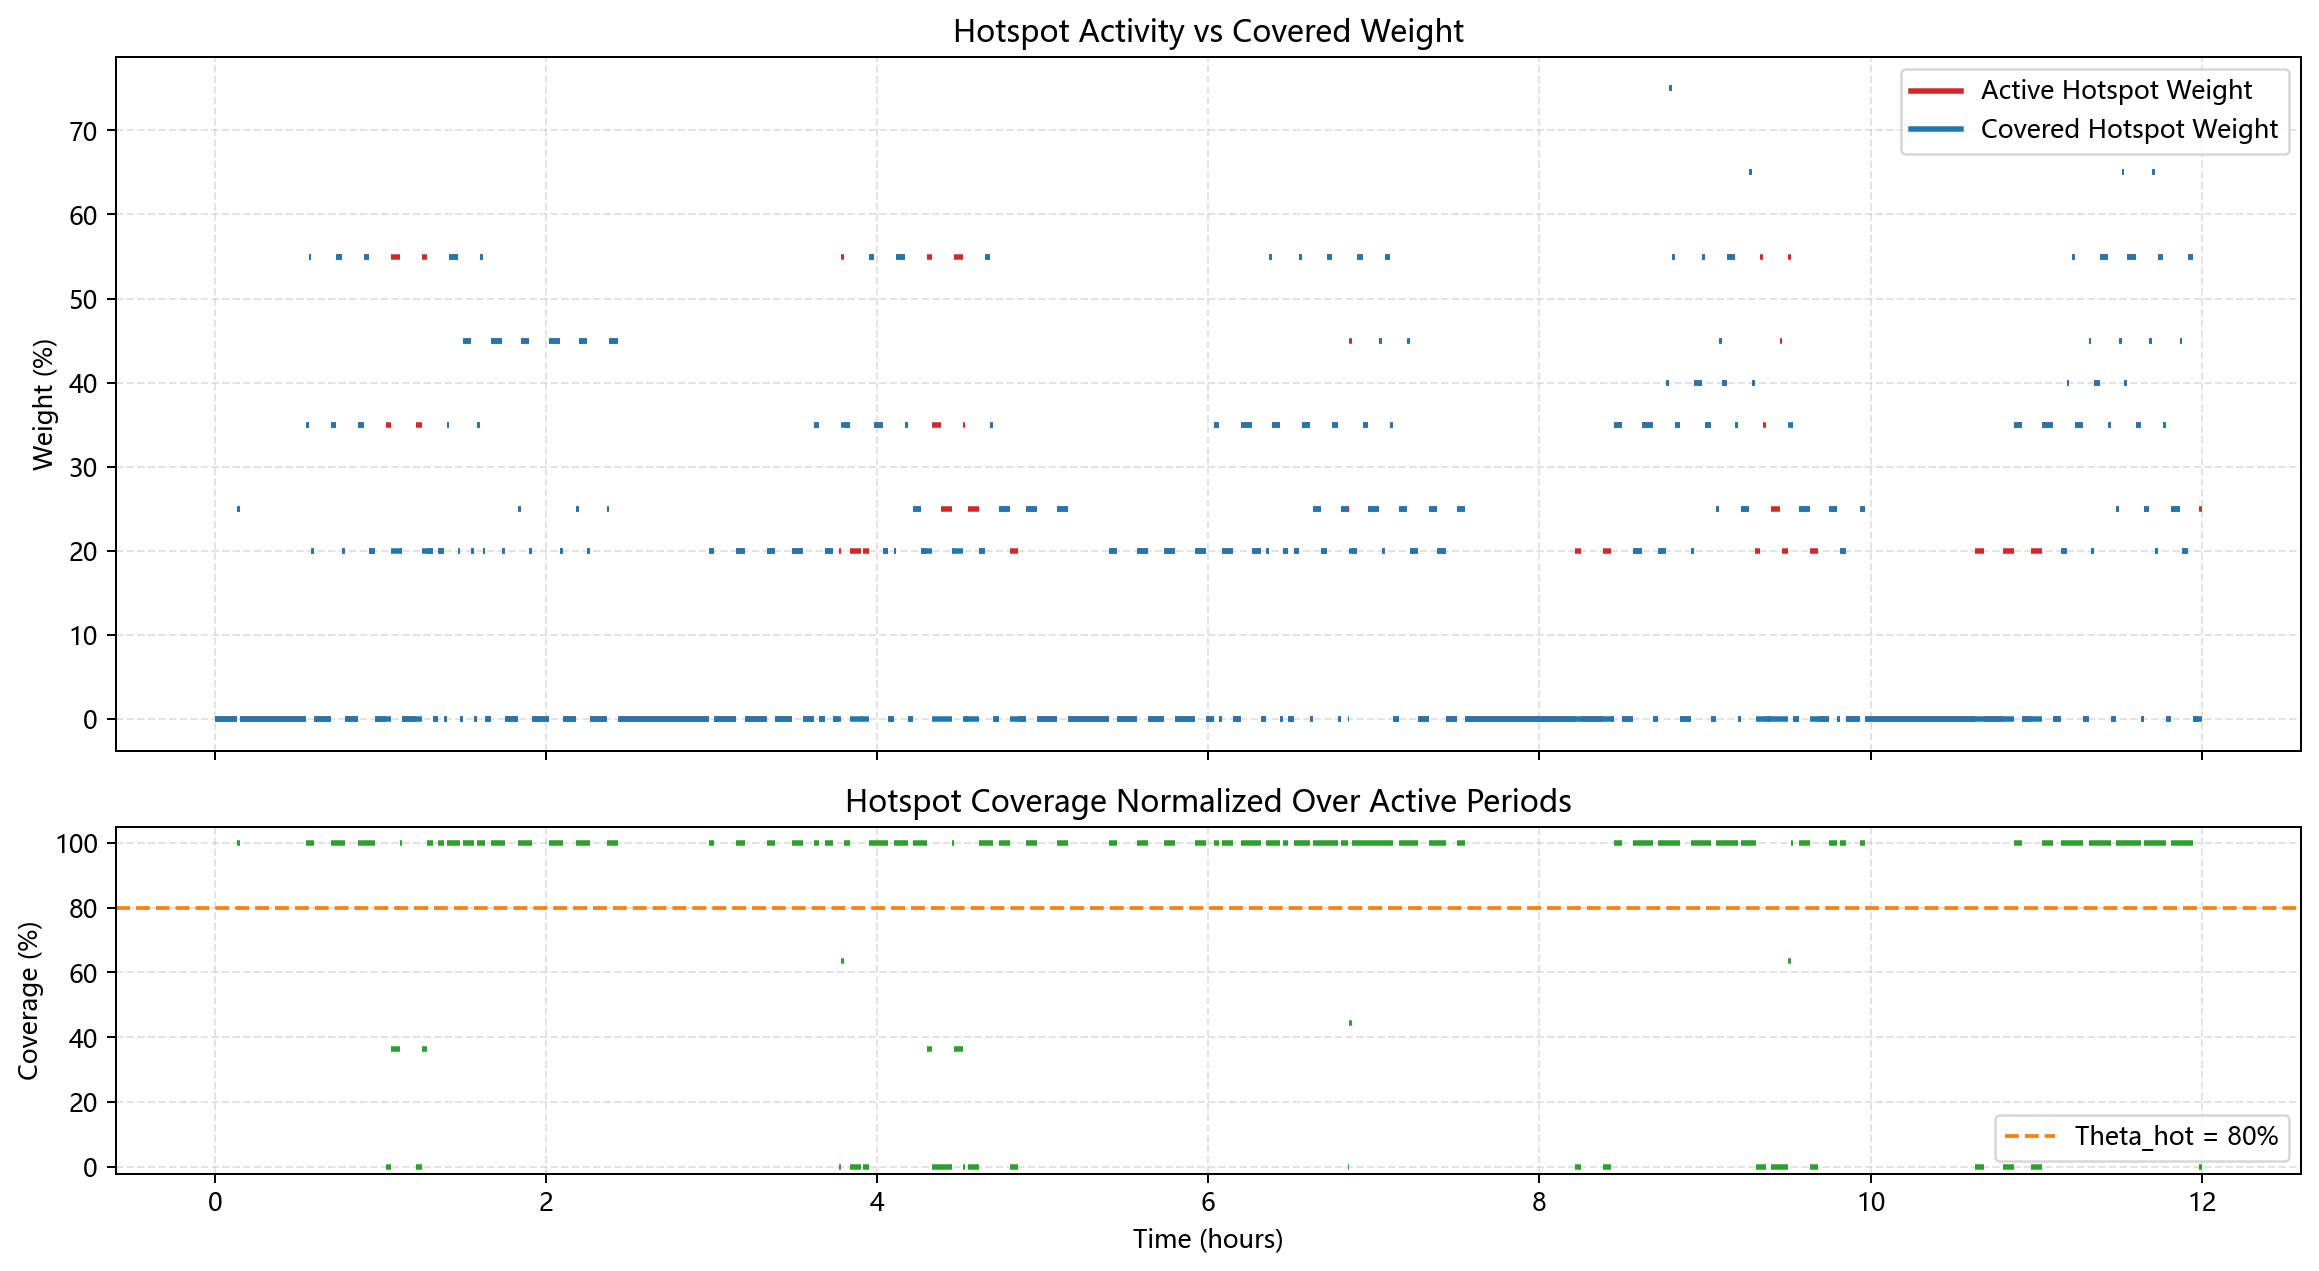

Source data for this figure (header and first rows):
segment_index, start, end, duration, active_gateway_count, active_region_count, covered_region_count, active_weight, covered_weight, normalized_coverage
0, 0.0, 60.0, 60.0, 0, 0, 0, 0.0, 0.0, 
1, 60.0, 120.0, 60.0, 0, 0, 0, 0.0, 0.0, 
2, 120.0, 239.4, 119.4, 0, 0, 0, 0.0, 0.0, 
3, 239.4, 240.0, 0.598, 1, 0, 0, 0.0, 0.0, 
4, 240.0, 300.0, 60.0, 1, 0, 0, 0.0, 0.0, 
5, 300.0, 360.0, 60.0, 1, 0, 0, 0.0, 0.0, 
6, 360.0, 480.0, 120.0, 1, 0, 0, 0.0, 0.0, 
7, 480.0, 540.0, 60.0, 1, 1, 1, 0.25, 0.25, 1.0
8, 540.0, 600.0, 60.0, 1, 0, 0, 0.0, 0.0, 
9, 600.0, 720.0, 120.0, 1, 0, 0, 0.0, 0.0, 
10, 720.0, 780.0, 60.0, 1, 0, 0, 0.0, 0.0, 
11, 780.0, 840.0, 60.0, 1, 0, 0, 0.0, 0.0, 
12, 840.0, 900.0, 60.0, 1, 0, 0, 0.0, 0.0, 
13, 900.0, 960.0, 60.0, 1, 0, 0, 0.0, 0.0, 
14, 960.0, 1020, 60.0, 1, 0, 0, 0.0, 0.0, 
15, 1020, 1080, 60.0, 1, 0, 0, 0.0, 0.0, 
16, 1080, 1140, 60.0, 1, 0, 0, 0.0, 0.0, 
17, 1140, 1200, 60.0, 1, 0, 0, 0.0, 0.0, 
18, 1200, 1260, 60.0, 1, 0, 0, 0.0, 0.0, 
19, 1260, 1320, 60.0, 1, 0, 0, 0.0, 0.0, 
20, 1320, 1380, 60.0, 1, 0, 0, 0.0, 0.0, 
21, 1380, 1500, 120.0, 1, 0, 0, 0.0, 0.0, 
22, 1500, 1560, 60.0, 1, 0, 0, 0.0, 0.0, 
23, 1560, 1620, 60.0, 1, 0, 0, 0.0, 0.0, 
24, 1620, 1680, 60.0, 1, 0, 0, 0.0, 0.0, 
25, 1680, 1740, 60.0, 1, 0, 0, 0.0, 0.0, 
26, 1740, 1800, 60.0, 1, 0, 0, 0.0, 0.0, 
27, 1800, 1860, 60.0, 1, 0, 0, 0.0, 0.0, 
28, 1860, 1980, 120.0, 1, 0, 0, 0.0, 0.0, 
29, 1980, 2040, 60.0, 1, 1, 1, 0.35, 0.35, 1.0
30, 2040, 2100, 60.0, 1, 2, 2, 0.55, 0.55, 1.0
31, 2100, 2160, 60.0, 1, 1, 1, 0.2, 0.2, 1.0
32, 2160, 2220, 60.0, 1, 0, 0, 0.0, 0.0, 
33, 2220, 2280, 60.0, 1, 0, 0, 0.0, 0.0, 
34, 2280, 2340, 60.0, 1, 0, 0, 0.0, 0.0, 
35, 2340, 2400, 60.0, 1, 0, 0, 0.0, 0.0, 
36, 2400, 2460, 60.0, 1, 0, 0, 0.0, 0.0, 
37, 2460, 2520, 60.0, 1, 0, 0, 0.0, 0.0, 
38, 2520, 2580, 60.0, 1, 1, 1, 0.35, 0.35, 1.0
39, 2580, 2640, 60.0, 1, 1, 1, 0.35, 0.35, 1.0
40, 2640, 2760, 120.0, 1, 2, 2, 0.55, 0.55, 1.0
41, 2760, 2820, 60.0, 1, 1, 1, 0.2, 0.2, 1.0
42, 2820, 2880, 60.0, 1, 0, 0, 0.0, 0.0, 
43, 2880, 2940, 60.0, 1, 0, 0, 0.0, 0.0, 
44, 2940, 3000, 60.0, 1, 0, 0, 0.0, 0.0, 
45, 3000, 3060, 60.0, 1, 0, 0, 0.0, 0.0, 
46, 3060, 3120, 60.0, 1, 0, 0, 0.0, 0.0, 
47, 3120, 3240, 120.0, 1, 1, 1, 0.35, 0.35, 1.0
48, 3240, 3300, 60.0, 1, 2, 2, 0.55, 0.55, 1.0
49, 3300, 3360, 60.0, 1, 2, 2, 0.55, 0.55, 1.0
50, 3360, 3420, 60.0, 1, 1, 1, 0.2, 0.2, 1.0
51, 3420, 3480, 60.0, 1, 1, 1, 0.2, 0.2, 1.0
52, 3480, 3540, 60.0, 1, 0, 0, 0.0, 0.0, 
53, 3540, 3600, 60.0, 1, 0, 0, 0.0, 0.0, 
54, 3600, 3660, 60.0, 1, 0, 0, 0.0, 0.0, 
55, 3660, 3720, 60.0, 1, 0, 0, 0.0, 0.0, 
56, 3720, 3780, 60.0, 1, 1, 0, 0.35, 0.0, 0.0
57, 3780, 3840, 60.0, 1, 1, 0, 0.35, 0.0, 0.0
58, 3840, 3900, 60.0, 1, 2, 1, 0.55, 0.2, 0.3636
59, 3900, 4020, 120.0, 1, 2, 1, 0.55, 0.2, 0.3636
... 604 more rows
